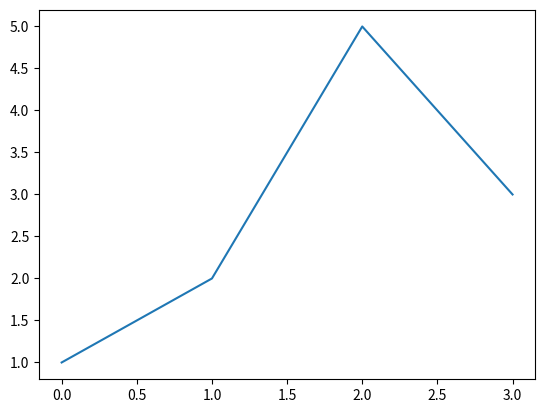

The matplotlib source for this figure:
""" Este programa grafica una lista de puntos"""

#Se importan las bibliotecas y funciones necesarias
from matplotlib.pyplot import   plot, show
from matplotlib.pyplot import    legend

# Se define la lista de puntos.
a = [1, 2, 5, 3]

# Se grafica:
plot(a)


show( )
